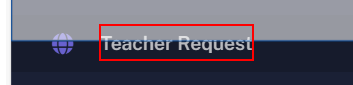
Workflow: LMS_Scrape Teacher Rrquestes

Step 1 [try]: find the paragraph 'Teacher Request' in window 'Kaiadmin - Bootstrap 5 Admin Dashboard' (msedge.exe)

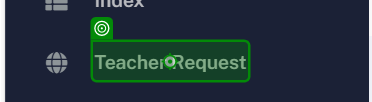
Step 2 [try]: click on 'Teacher Request'

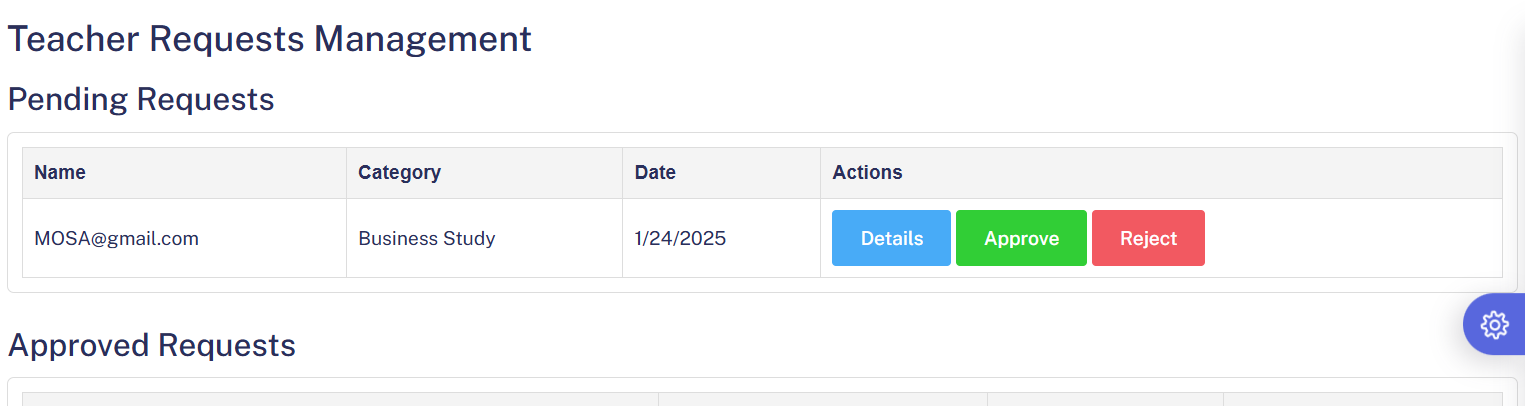
Step 3: get-text